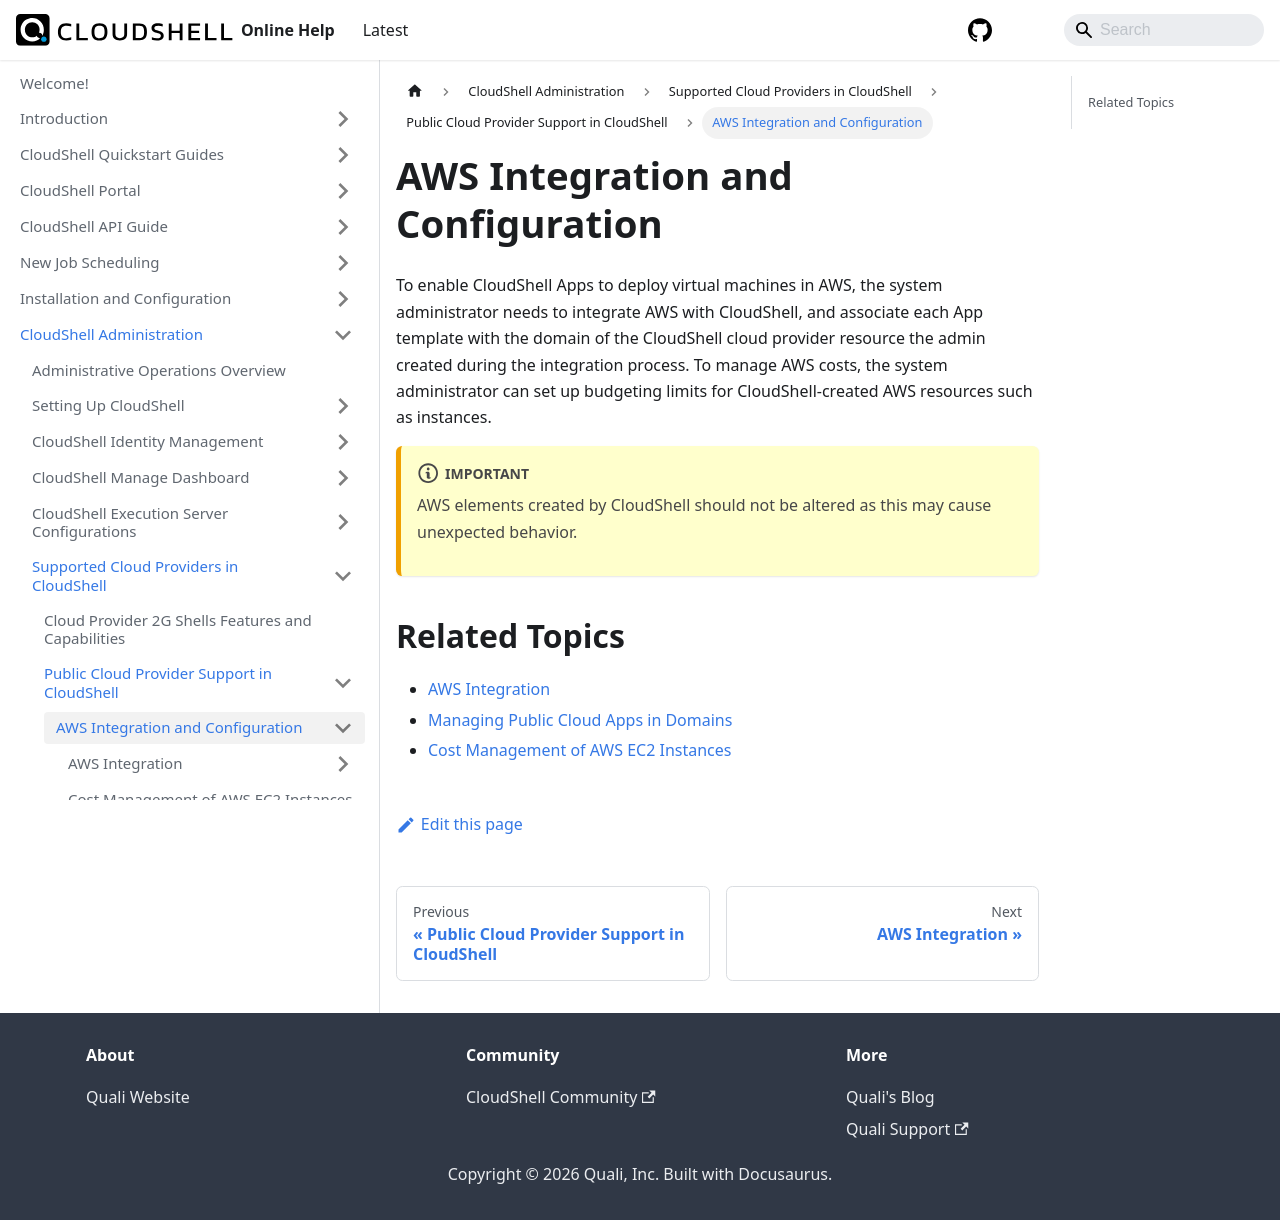

repository: QualiSystems/cloudshell-help · page: admin/supported-cloud-providers-in-cloudshell/public-cloud-provider-support-in-cloudshell/aws-integration-and-configuration.html · generator: docusaurus

# AWS Integration and Configuration

To enable CloudShell Apps to deploy virtual machines in AWS, the system administrator needs to integrate AWS with CloudShell, and associate each App template with the domain of the CloudShell cloud provider resource the admin created during the integration process. To manage AWS costs, the system administrator can set up budgeting limits for CloudShell-created AWS resources such as instances.

:::note Important
AWS elements created by CloudShell should not be altered as this may cause unexpected behavior.
:::

## Related Topics

- [AWS Integration](./aws-integration/index.md)
- [Managing Public Cloud Apps in Domains](../managing-public-cloud-apps-in-domains.md)
- [Cost Management of AWS EC2 Instances](../aws-integration-and-configuration/cost-management-of-aws-ec2-instances.md)
